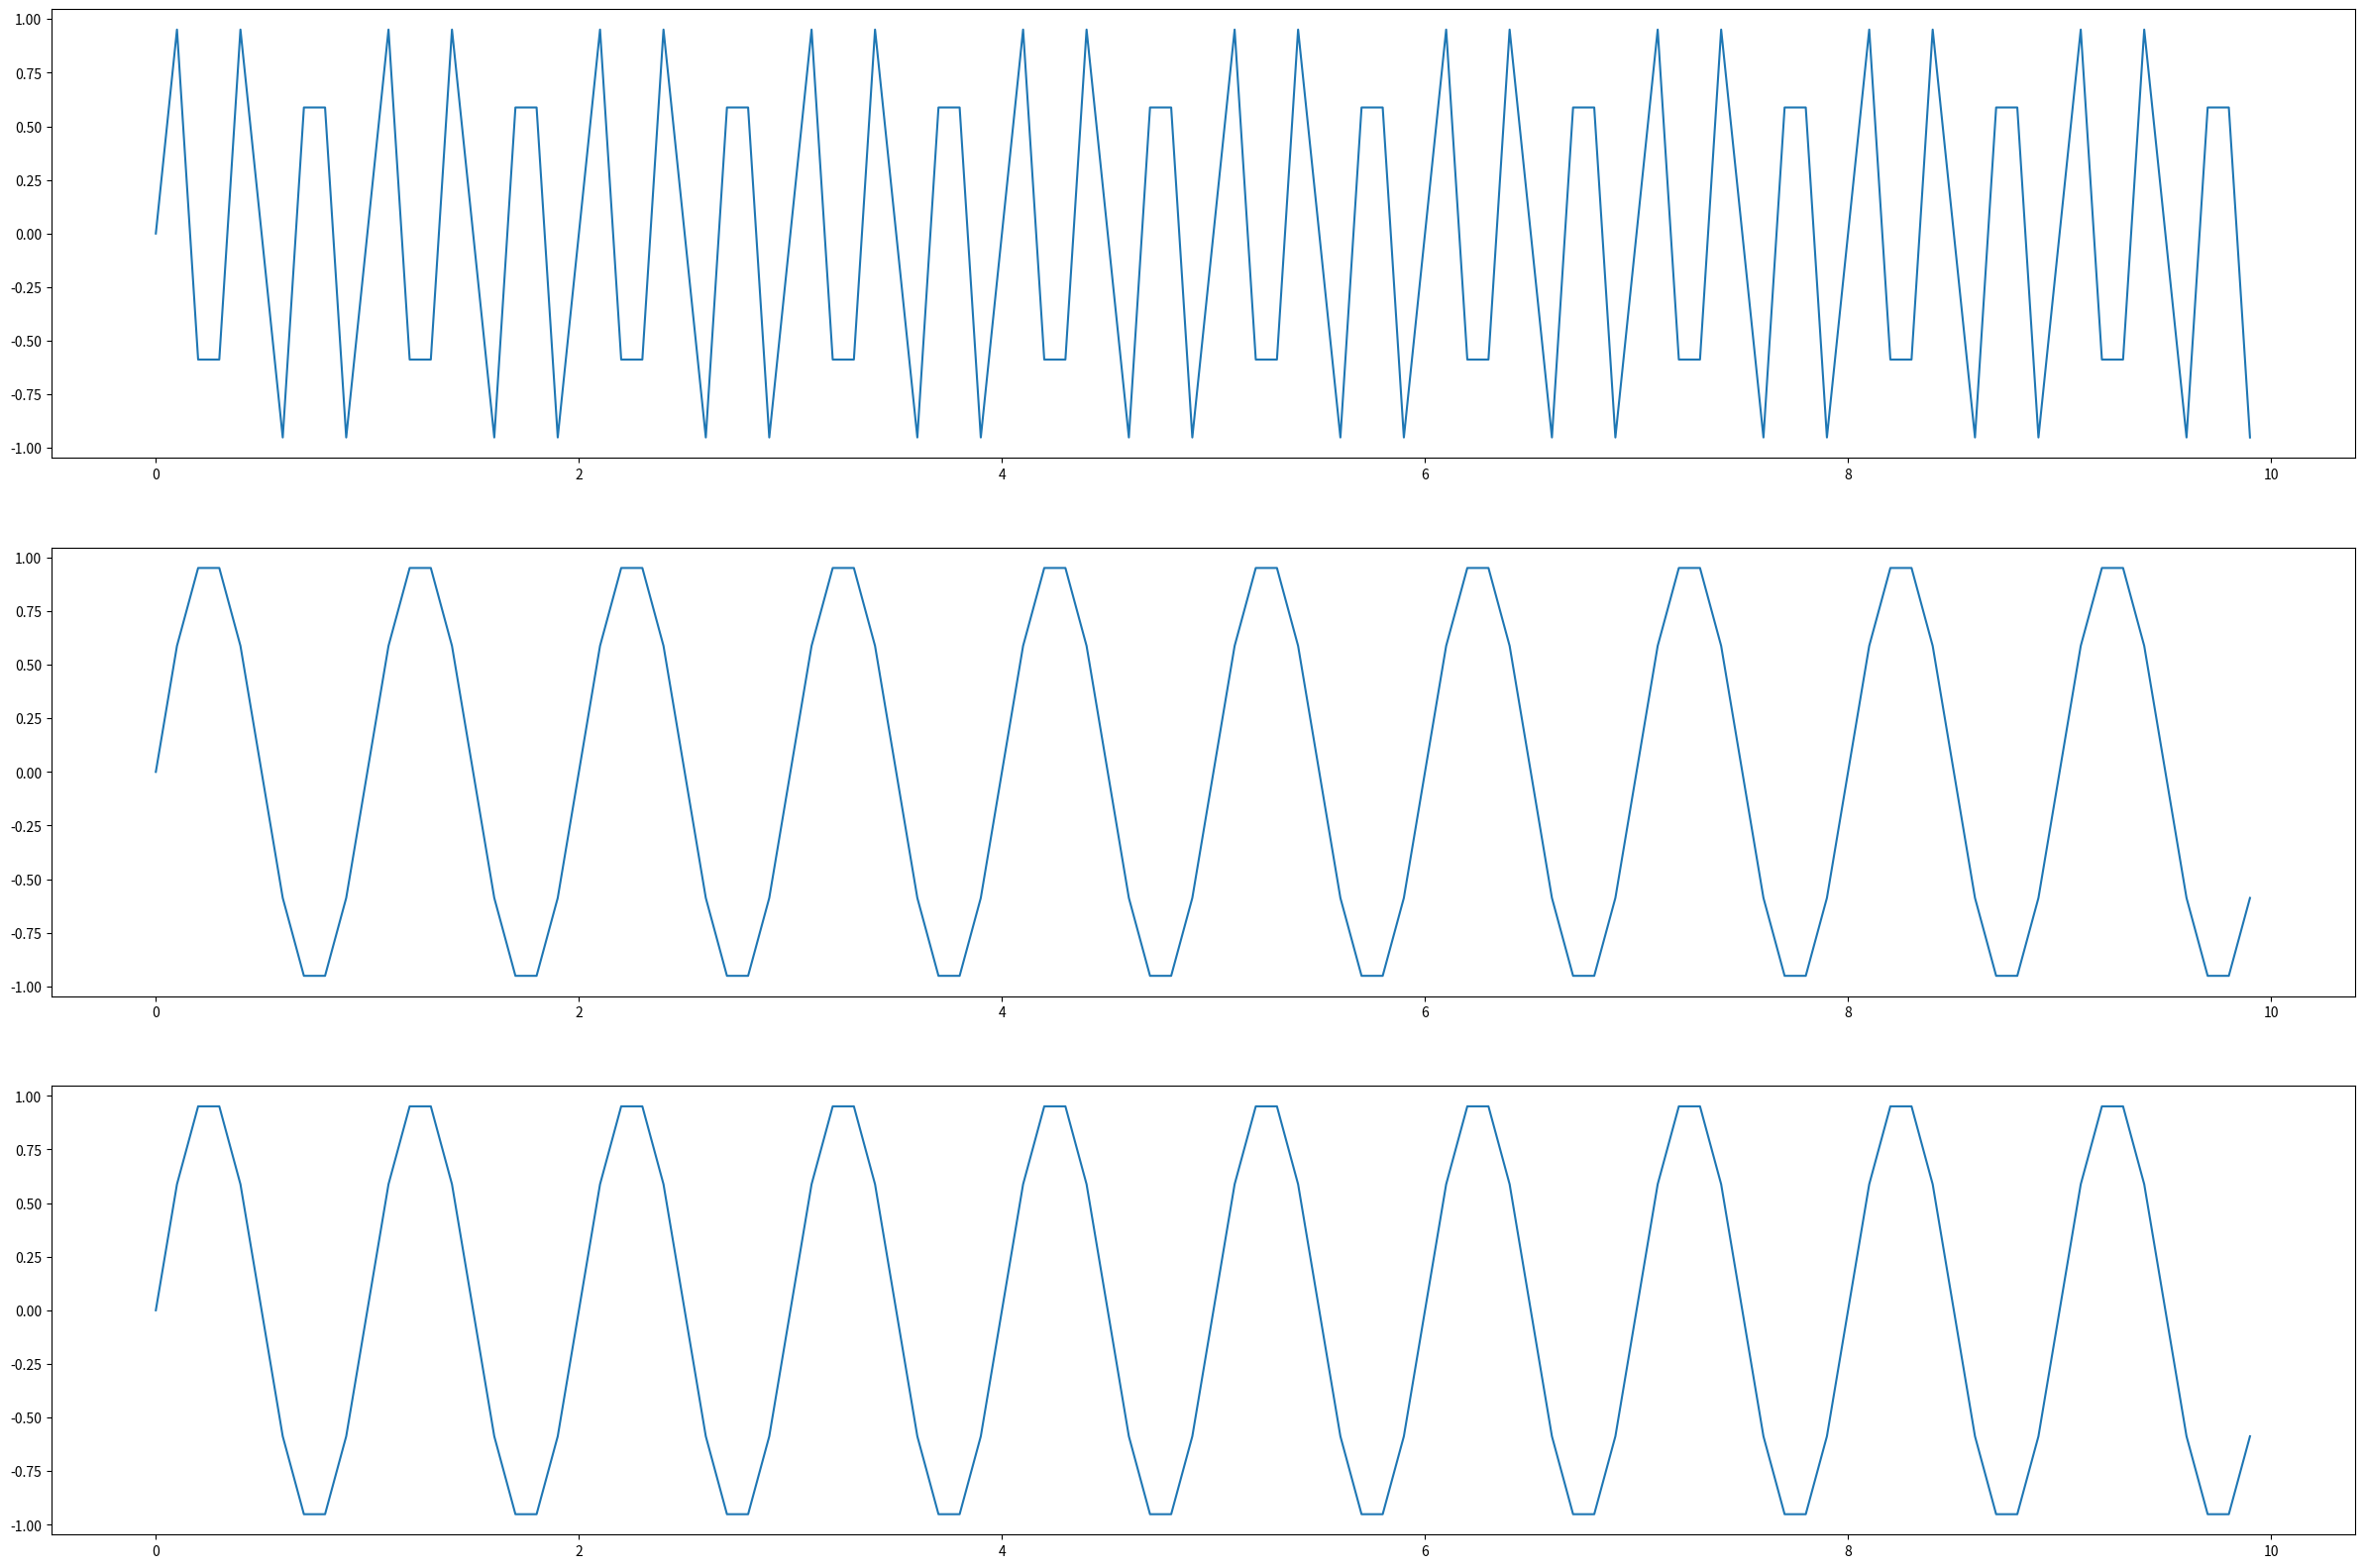

The matplotlib source for this figure:
import matplotlib.pyplot as plt
import numpy as np

s=[]
d=np.arange(0,10,0.1)
s.append(np.sin(2*3*np.pi*d))
s.append(np.sin(2*1*np.pi*d))
s.append(np.sin(2*1*np.pi*d))

fig, ax =plt.subplots(3, 1, figsize=(30, 20))
for i in range(3):
    ax[i].plot(d, s[i])

#fig.savefig('test.png')
plt.show()
